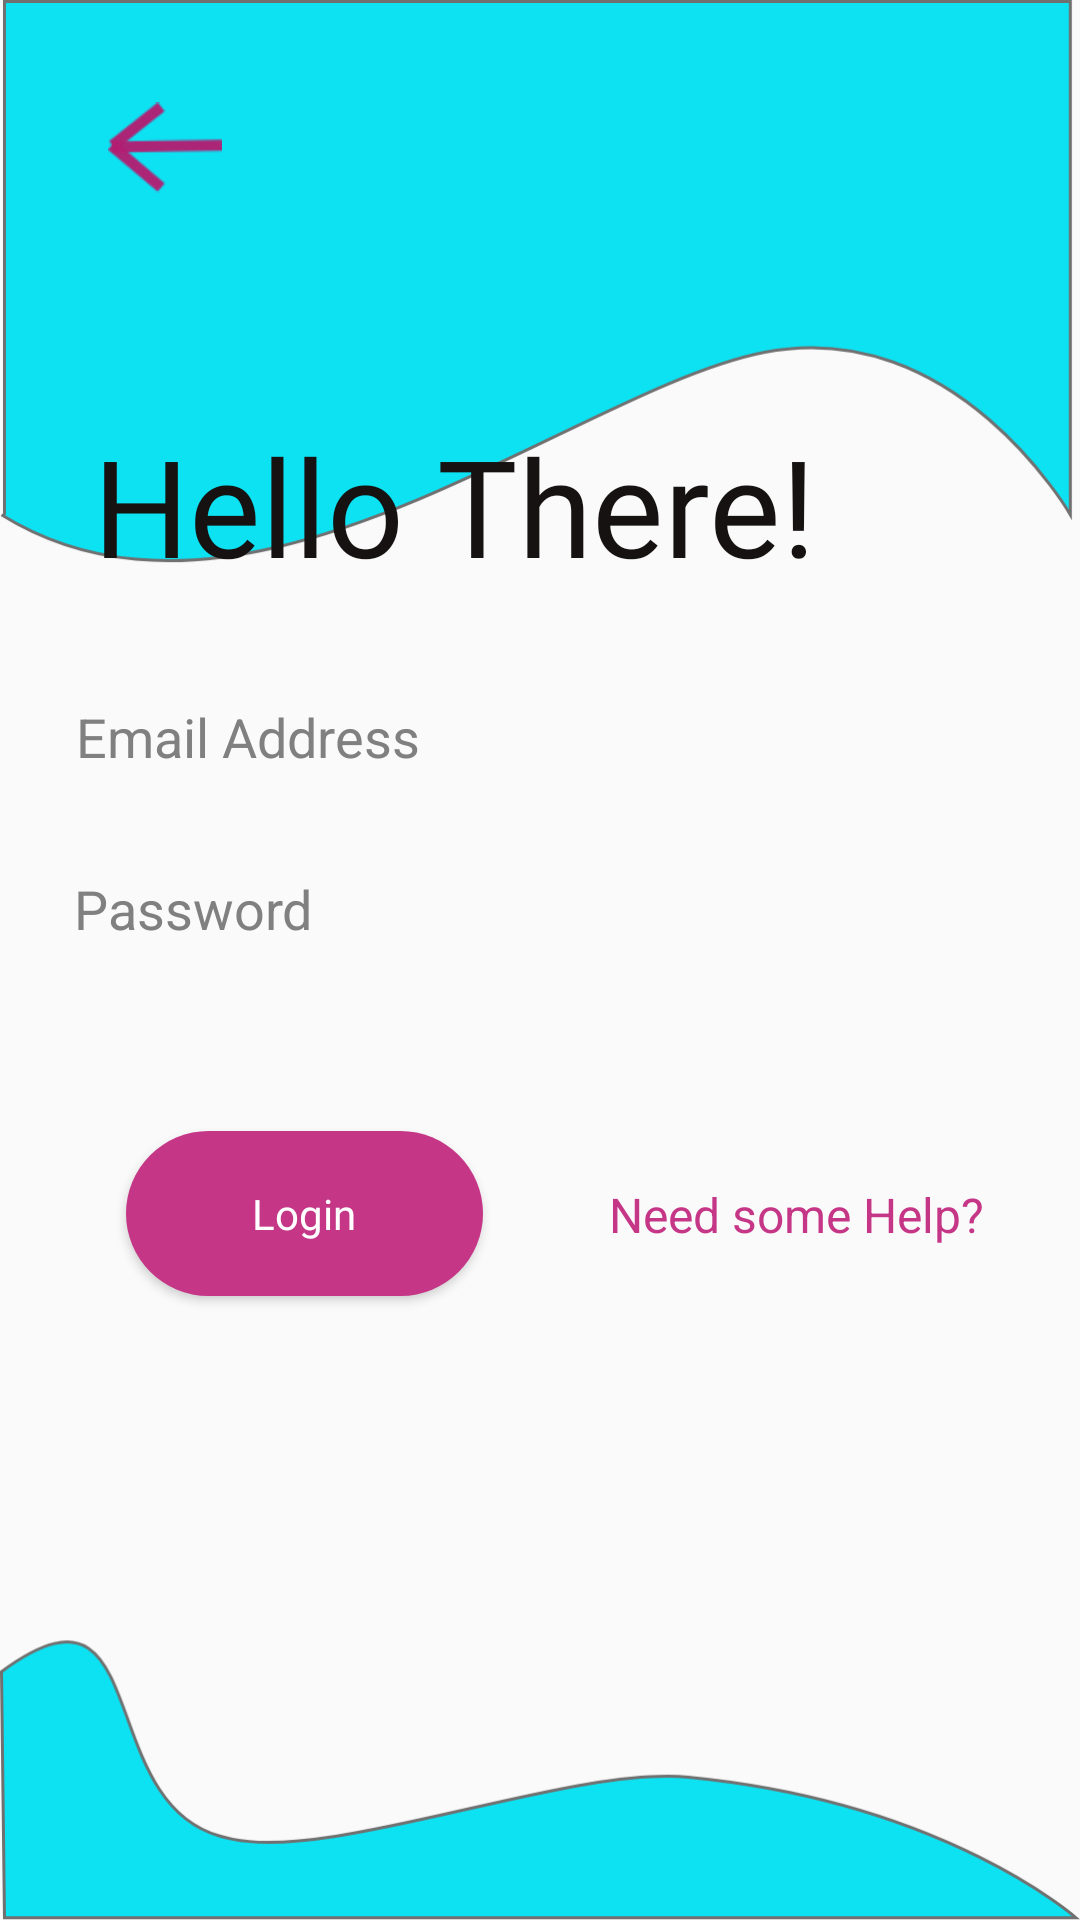

Here is an Android app screen rendered from its layout file. Give the layout XML and the strings, colors and styles it references.
<!-- AndroidManifest.xml: application theme AppTheme -->
<!-- res/layout/activity_loginact.xml -->
<?xml version="1.0" encoding="utf-8"?>
<androidx.constraintlayout.widget.ConstraintLayout xmlns:android="http://schemas.android.com/apk/res/android"
    xmlns:app="http://schemas.android.com/apk/res-auto"
    xmlns:tools="http://schemas.android.com/tools"
    android:layout_width="match_parent"
    android:layout_height="match_parent"
    tools:context=".loginact"
    android:background="@drawable/logback">


    <TextView
        android:id="@+id/textView2"
        android:layout_width="281dp"
        android:layout_height="71dp"
        android:fontFamily="@font/script"
        android:text="Hello There!"
        android:textColor="#161212"
        android:textSize="45sp"
        app:layout_constraintBottom_toTopOf="@+id/editText"
        app:layout_constraintEnd_toEndOf="parent"
        app:layout_constraintHorizontal_bias="0.392"
        app:layout_constraintStart_toStartOf="parent"
        app:layout_constraintTop_toTopOf="parent"
        app:layout_constraintVertical_bias="0.924" />

    <EditText
        android:id="@+id/editText2"
        android:layout_width="310dp"
        android:layout_height="50sp"
        android:layout_marginBottom="312dp"
        android:background="@drawable/input_field"
        android:ems="10"
        android:hint="Password"
        android:inputType="textPassword"
        android:textColorHint="@color/gray"
        app:layout_constraintBottom_toBottomOf="parent"
        app:layout_constraintEnd_toEndOf="parent"
        app:layout_constraintHorizontal_bias="0.495"
        app:layout_constraintStart_toStartOf="parent" />

    <TextView
        android:id="@+id/textView12"
        android:layout_width="wrap_content"
        android:layout_height="wrap_content"
        android:text="Need some Help?"
        android:textColor="@color/btnColor"
        android:textSize="16sp"
        app:layout_constraintBottom_toBottomOf="parent"
        app:layout_constraintEnd_toEndOf="parent"
        app:layout_constraintHorizontal_bias="0.568"
        app:layout_constraintStart_toEndOf="@+id/btn_Login"
        app:layout_constraintTop_toBottomOf="@+id/editText2"
        app:layout_constraintVertical_bias="0.227" />

    <Button
        android:id="@+id/btn_Login"
        android:layout_width="119dp"
        android:layout_height="55sp"
        android:background="@drawable/button"
        android:fontFamily="@font/script"
        android:text="Login"
        android:textAllCaps="false"
        android:textColor="@color/dot_light_screen4"
        app:layout_constraintBottom_toBottomOf="parent"
        app:layout_constraintEnd_toEndOf="parent"
        app:layout_constraintHorizontal_bias="0.174"
        app:layout_constraintStart_toStartOf="parent"
        app:layout_constraintTop_toBottomOf="@+id/editText2"
        app:layout_constraintVertical_bias="0.191" />

    <EditText
        android:id="@+id/editText"
        android:layout_width="310dp"
        android:layout_height="50sp"
        android:background="@drawable/input_field"
        android:ems="10"
        android:hint="Email Address"
        android:inputType="textPersonName"
        android:textColorHint="@color/gray"
        app:layout_constraintBottom_toTopOf="@+id/editText2"
        app:layout_constraintEnd_toEndOf="parent"
        app:layout_constraintHorizontal_bias="0.504"
        app:layout_constraintStart_toStartOf="parent"
        app:layout_constraintTop_toTopOf="parent"
        app:layout_constraintVertical_bias="0.968" />

    <ImageView
        android:id="@+id/imageView"
        android:layout_width="38dp"
        android:layout_height="45dp"
        app:layout_constraintBottom_toTopOf="@+id/textView2"
        app:layout_constraintEnd_toEndOf="parent"
        app:layout_constraintHorizontal_bias="0.112"
        app:layout_constraintStart_toStartOf="parent"
        app:layout_constraintTop_toTopOf="parent"
        app:layout_constraintVertical_bias="0.284"
        app:srcCompat="@drawable/arrow" />






</androidx.constraintlayout.widget.ConstraintLayout>
<!-- resources referenced by this layout -->
<resources>
  <color name="btnColor">#C53687</color>
  <color name="dot_light_screen4">#ffffff</color>
  <color name="gray">#808080</color>
  <!-- drawable arrow: png bitmap (drawable-hdpi, 705 bytes) -->
  <!-- drawable button (drawable) -->
  <?xml version="1.0" encoding="utf-8"?>
  <shape android:shape="rectangle" xmlns:android="http://schemas.android.com/apk/res/android">
  
      <corners android:radius="50sp"></corners>
      <solid android:color="@color/btnColor"></solid>
  </shape>
  <!-- drawable logback: png bitmap (drawable-hdpi, 19219 bytes) -->
  <style name="AppTheme" parent="Theme.AppCompat.Light.DarkActionBar">
          
          <item name="colorPrimary">@color/colorPrimary</item>
          <item name="colorPrimaryDark">@color/colorPrimaryDark</item>
          <item name="colorAccent">@color/colorAccent</item>\
          <item name="windowActionBar">false</item>
          <item name="windowNoTitle">true</item>
      </style>
  <color name="colorPrimary">#008577</color>
  <color name="colorPrimaryDark">#00574B</color>
  <color name="colorAccent">#D81B41</color>
</resources>
